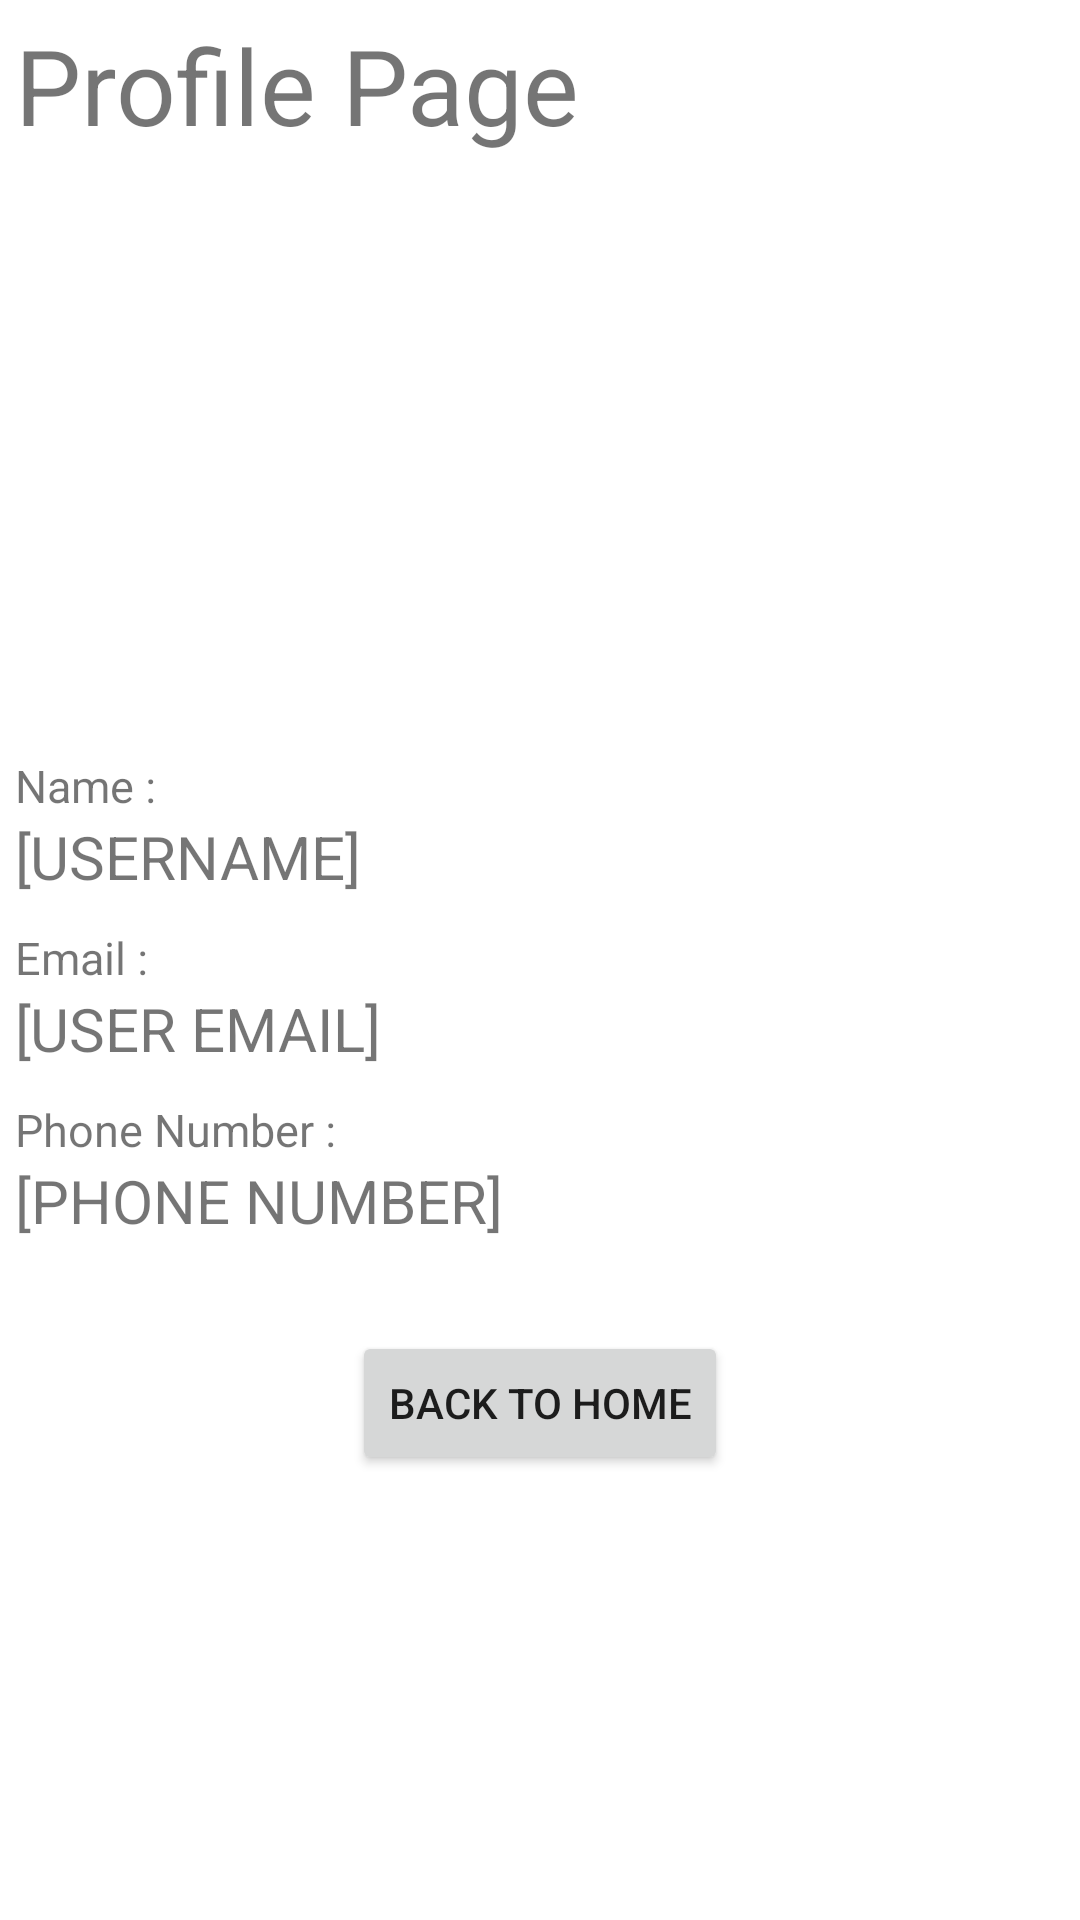

Produce the Android XML layout that renders to this screen, including the resource entries it uses.
<!-- AndroidManifest.xml: application theme Theme.JedyInstrumentTM -->
<!-- res/layout/activity_profile_page.xml -->
<?xml version="1.0" encoding="utf-8"?>
<LinearLayout xmlns:android="http://schemas.android.com/apk/res/android"
    xmlns:app="http://schemas.android.com/apk/res-auto"
    xmlns:tools="http://schemas.android.com/tools"
    android:layout_width="match_parent"
    android:layout_height="match_parent"
    android:orientation="vertical"
    android:padding="5dp"
    tools:context=".ProfilePage">

    <TextView
        android:layout_width="match_parent"
        android:layout_height="wrap_content"
        android:text="Profile Page"
        android:textSize="35sp"
        />

    <ImageView
        android:layout_width="match_parent"
        android:layout_height="200dp"
        android:src="@drawable/baseline_person_24"
    />

    <TextView
        android:layout_width="match_parent"
        android:layout_height="wrap_content"
        android:text="Name : "
        android:textSize="15sp"
        />

    <TextView
        android:id="@+id/tvUserName"
        android:layout_width="match_parent"
        android:layout_height="wrap_content"
        android:text="[USERNAME]"

        android:textSize="20sp"
        android:layout_marginBottom="10dp"
    />

    <TextView
        android:layout_width="match_parent"
        android:layout_height="wrap_content"
        android:text="Email : "
        android:textSize="15sp"
        />

    <TextView
        android:id="@+id/tvUserEmail"
        android:layout_width="match_parent"
        android:layout_height="wrap_content"
        android:text="[USER EMAIL]"

        android:textSize="20sp"
        android:layout_marginBottom="10dp"
    />

    <TextView
        android:layout_width="match_parent"
        android:layout_height="wrap_content"
        android:text="Phone Number : "
        android:textSize="15sp"
        />

    <TextView
        android:id="@+id/tvUserPhone"
        android:layout_width="match_parent"
        android:layout_height="wrap_content"
        android:text="[PHONE NUMBER]"

        android:textSize="20sp"
        android:layout_marginBottom="10dp"
    />

    <Button
        android:id="@+id/btnBackToHome"
        android:layout_width="wrap_content"
        android:layout_height="wrap_content"
        android:layout_gravity="center"
        android:text="BACK TO HOME"
        android:layout_marginTop="20dp"
        />





</LinearLayout>
<!-- resources referenced by this layout -->
<resources>
  <style name="Theme.JedyInstrumentTM" parent="Theme.MaterialComponents.DayNight.DarkActionBar">
          
          <item name="colorPrimary">@color/jedy_main</item>
          <item name="colorPrimaryVariant">@color/jedy_main</item>
          <item name="colorOnPrimary">@color/white</item>
          
          <item name="colorSecondary">@color/teal_200</item>
          <item name="colorSecondaryVariant">@color/teal_700</item>
          <item name="colorOnSecondary">@color/black</item>
          
          <item name="android:statusBarColor">?attr/colorPrimaryVariant</item>
          
      </style>
  <color name="jedy_main">#0D1E7E</color>
  <color name="white">#FFFFFFFF</color>
  <color name="teal_200">#FF03DAC5</color>
  <color name="teal_700">#FF018786</color>
  <color name="black">#FF000000</color>
</resources>
